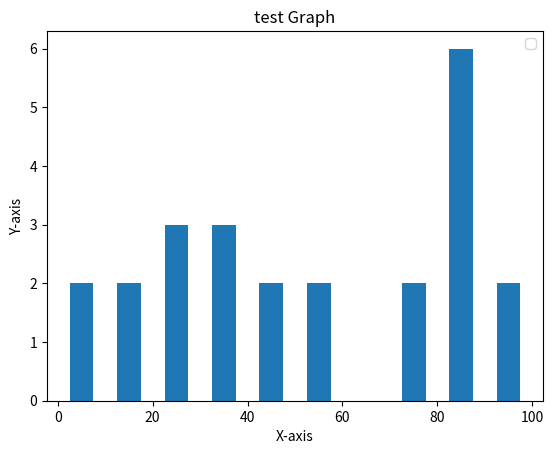

The script that saved this image:
import matplotlib.pyplot as plt

data = [5, 22, 10, 44, 55, 99, 87, 86, 45, 22, 6, 33,
        87, 98, 15, 25, 77, 89, 31, 32, 71, 83, 82, 52]
scalar = [0, 10, 20, 30, 40, 50, 60, 70, 80, 90, 100]
plt.hist(data, scalar, histtype='bar', rwidth=0.5)

plt.xlabel('X-axis')
plt.ylabel("Y-axis")
plt.title('test Graph')
plt.legend()
plt.show()

# 直方图
